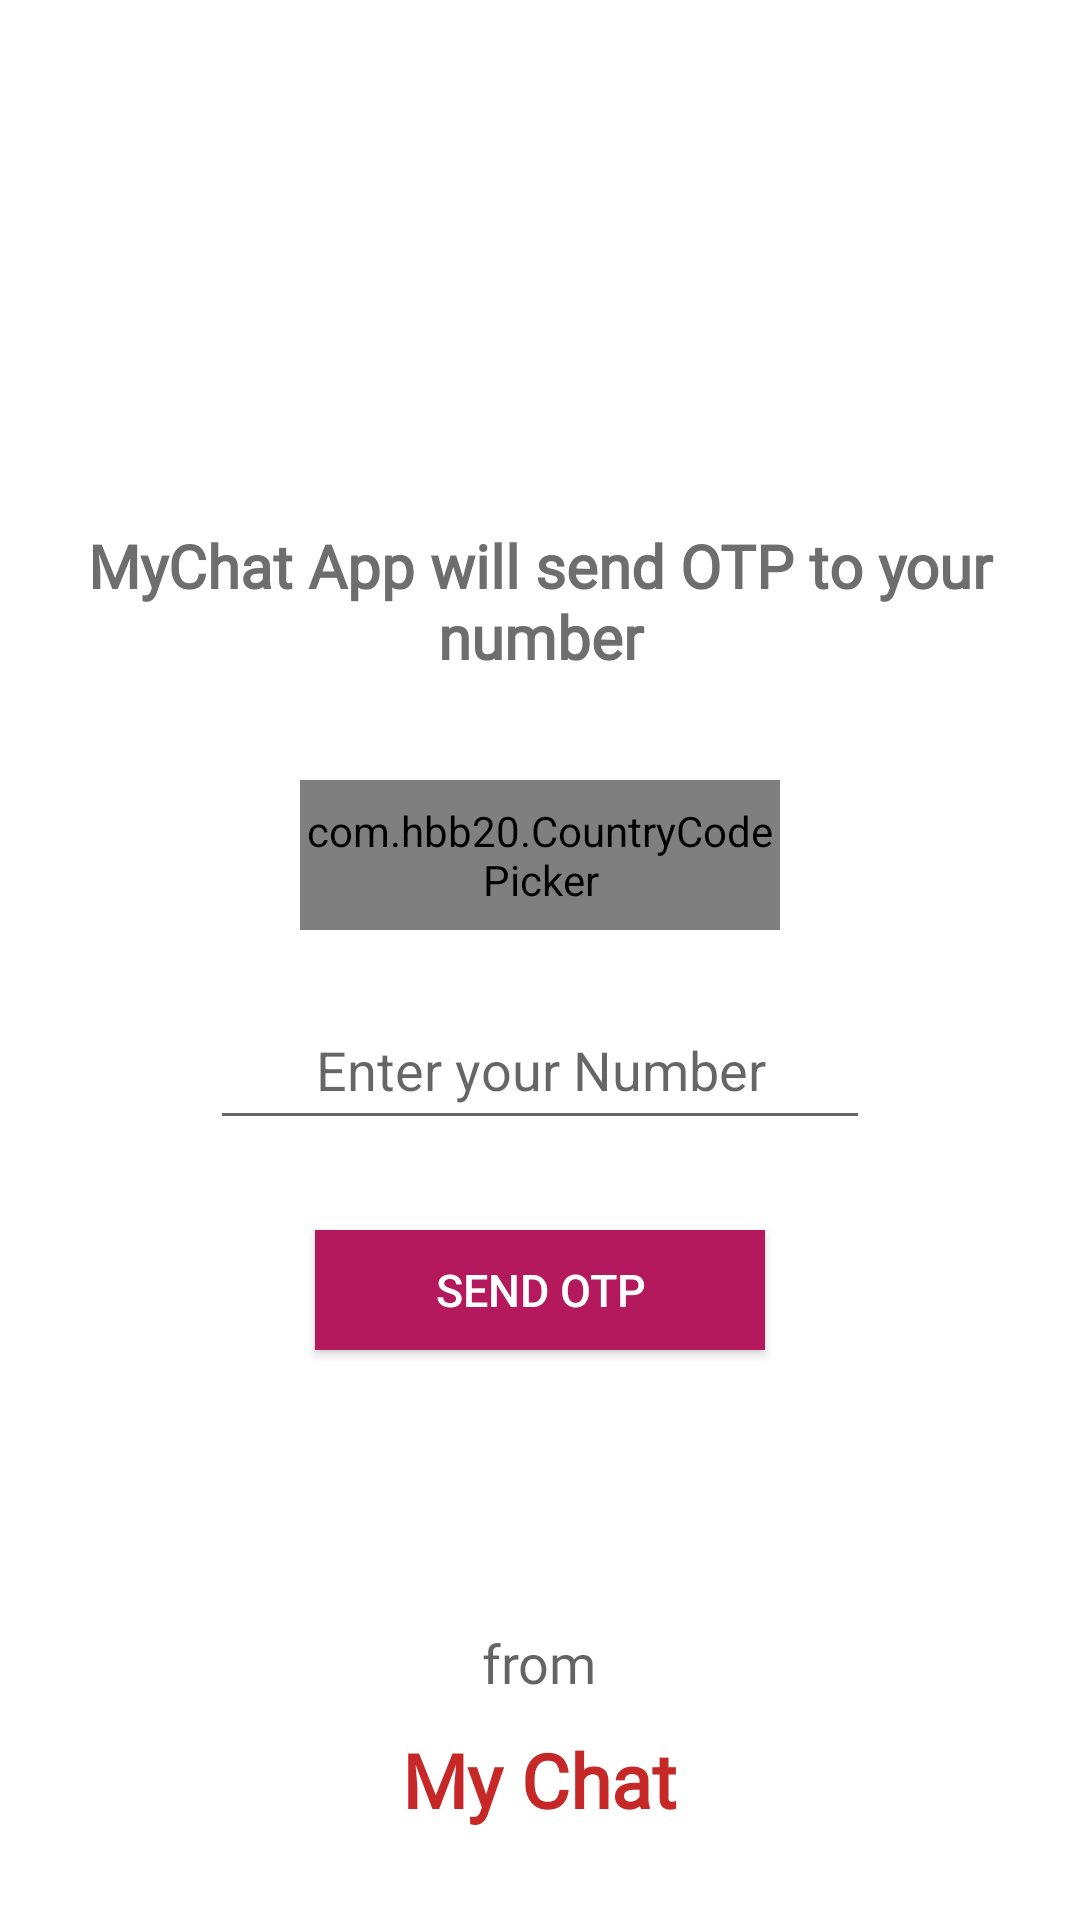

Layout XML and referenced resources for this Android screen:
<!-- AndroidManifest.xml: application theme Theme.MyChat -->
<!-- res/layout/activity_main.xml -->
<?xml version="1.0" encoding="utf-8"?>
<RelativeLayout xmlns:android="http://schemas.android.com/apk/res/android"
    xmlns:app="http://schemas.android.com/apk/res-auto"
    xmlns:tools="http://schemas.android.com/tools"
    android:layout_width="match_parent"
    android:layout_height="match_parent"
    android:background="@color/white"
    tools:context=".MainActivity">
    <ImageView
        android:layout_width="100dp"
        android:layout_height="100dp"
        android:src="@drawable/speech_bubble"
        android:layout_centerHorizontal="true"
        android:layout_marginTop="40dp"
        android:id="@+id/logo">

    </ImageView>
    <TextView
        android:layout_width="match_parent"
        android:layout_height="wrap_content"
        android:text="MyChat App will send OTP to your number"
        android:textAlignment="center"
        android:textSize="20sp"
        android:padding="20dp"
        android:textStyle="bold"
        android:fontFamily="@font/android_font"
        android:textColor="#6e6e6e"
        android:layout_below="@+id/logo"
        android:layout_marginTop="15dp"
        android:id="@+id/textHeading">

    </TextView>



    <RelativeLayout
        android:layout_width="match_parent"
        android:layout_height="wrap_content"
        android:layout_centerVertical="true"
        android:id="@+id/centerHorizontalLine">

    </RelativeLayout>
    <com.hbb20.CountryCodePicker
        android:layout_width="match_parent"
        android:layout_height="50dp"
        app:ccp_areaCodeDetectedCountry="true"
        android:layout_centerInParent="true"
        android:layout_marginStart="100dp"
        android:layout_marginEnd="100dp"
        android:id="@+id/countryCodePicker"
        app:ccp_autoDetectCountry="true"
        android:layout_marginBottom="10dp"
        android:layout_above="@+id/centerHorizontalLine">

    </com.hbb20.CountryCodePicker>
    <EditText
        android:layout_width="match_parent"
        android:layout_height="50dp"
        android:layout_marginStart="70dp"
        android:layout_marginEnd="70dp"
        android:textAlignment="center"
        android:inputType="number"
        android:hint="Enter your Number"
        android:layout_below="@+id/centerHorizontalLine"
        android:id="@+id/getPhoneNumber"
        android:textColor="@color/black"
        android:layout_marginTop="10dp">

    </EditText>
    <android.widget.Button
        android:layout_width="wrap_content"
        android:layout_height="40dp"
        android:layout_below="@+id/getPhoneNumber"
        android:id="@+id/sendOTPButton"
        android:layout_centerHorizontal="true"
        android:layout_marginTop="30dp"
        android:textColor="@color/white"
        android:paddingStart="40dp"
        android:text="SEND OTP"
        android:textSize="15sp"
        android:paddingEnd="40dp"
        android:background="#B3195C">

    </android.widget.Button>
    <ProgressBar
        android:layout_width="wrap_content"
        android:layout_height="wrap_content"
        android:layout_centerHorizontal="true"
        android:layout_below="@id/sendOTPButton"
        android:id="@+id/progressBarofMain"
        android:visibility="invisible"
        android:layout_marginTop="30dp">

    </ProgressBar>
    <TextView
        android:layout_width="wrap_content"
        android:layout_height="wrap_content"
        android:text="from"
        android:textSize="18sp"
        android:textColor="#A30E0D0D"
        android:fontFamily="@font/ruda_bold"
        android:layout_centerHorizontal="true"
        android:layout_above="@+id/maintext"
        android:layout_marginBottom="10dp">

    </TextView>
    <TextView
        android:layout_width="wrap_content"
        android:layout_height="wrap_content"
        android:text="My Chat"
        android:textColor="#C62828"
        android:layout_marginBottom="30dp"
        android:layout_alignParentBottom="true"
        android:textSize="25sp"
        android:textStyle="bold"
        android:fontFamily="@font/android_font"
        android:id="@+id/maintext"
        android:layout_centerHorizontal="true">

    </TextView>

</RelativeLayout>
<!-- resources referenced by this layout -->
<resources>
  <style name="Theme.MyChat" parent="Theme.MaterialComponents.DayNight.NoActionBar">
          
          <item name="colorPrimary">#B3195C</item>
          <item name="colorPrimaryVariant">#B3195C</item>
          <item name="colorOnPrimary">@color/white</item>
          
          <item name="colorSecondary">@color/teal_200</item>
          <item name="colorSecondaryVariant">@color/teal_700</item>
          <item name="colorOnSecondary">@color/black</item>
          
          <item name="android:statusBarColor" tools:targetApi="l">?attr/colorPrimaryVariant</item>
          
      </style>
  <!-- not gathered from this repository: default colours our renderer supplied (Android Studio template values) -->
  <color name="teal_200">#FF03DAC5</color>
  <color name="teal_700">#FF018786</color>
  <color name="black">#FF000000</color>
  <color name="white">#FFFFFFFF</color>
</resources>
